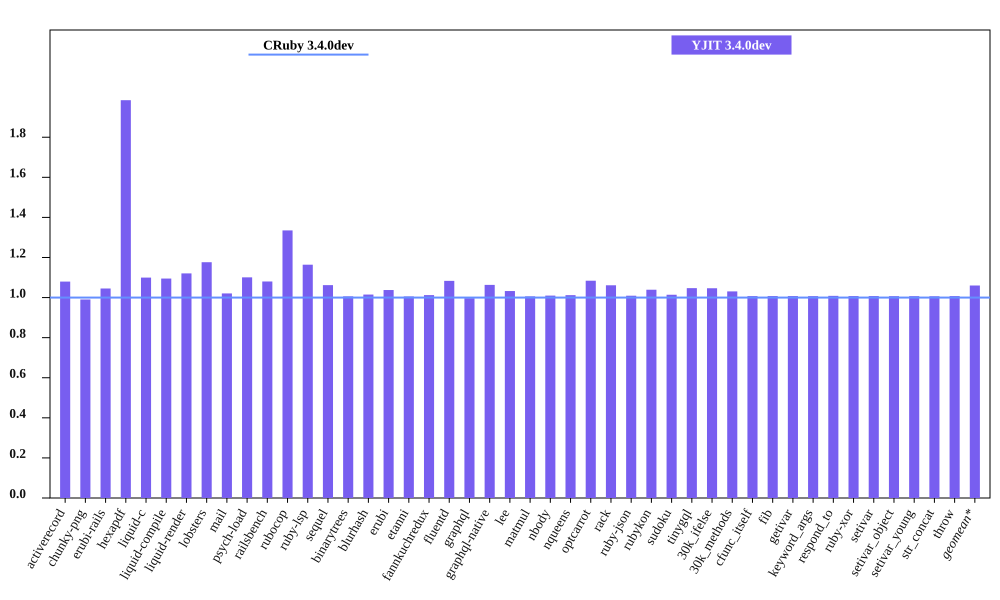

The table this chart was drawn from, first rows:
bench, CRuby 3.4.0dev mem (MiB), YJIT 3.4.0dev mem (MiB), Inline Code, Outlined Code, YJIT Mem overhead
activerecord, 60.28, 65.09, 1, 1
chunky-png, 58.87, 58.31, 1, 1
erubi-rails, 106.3, 111.1, 2, 2
hexapdf, 132.7, 263.5, 2, 2
liquid-c, 36.88, 40.55, 1, 1
liquid-compile, 34.25, 37.5, 1, 1
liquid-render, 37.7, 42.24, 1, 1
lobsters, 265.1, 311.9, 8, 7
mail, 69.63, 71.07, 1, 1
psych-load, 34.57, 38.05, 1, 1
railsbench, 109.3, 118.1, 3, 3
rubocop, 91.84, 122.6, 6, 5
ruby-lsp, 78.38, 91.24, 1, 1
sequel, 38.96, 41.38, 1, 1
binarytrees, 27.61, 27.77, 1, 1
blurhash, 23.08, 23.43, 1, 1
erubi, 31.02, 32.19, 1, 1
etanni, 24.61, 24.74, 1, 1
fannkuchredux, 21.53, 21.79, 1, 1
fluentd, 608.7, 659.5, 1, 1
graphql, 42.03, 41.9, 1, 1
graphql-native, 42.46, 45.15, 1, 1
lee, 34.74, 35.88, 1, 1
matmul, 27.19, 27.35, 1, 1
nbody, 21.5, 21.71, 1, 1
nqueens, 22.53, 22.8, 1, 1
optcarrot, 66.9, 72.53, 1, 1
rack, 30.77, 32.65, 1, 1
ruby-json, 22.75, 22.96, 1, 1
rubykon, 48.02, 49.9, 1, 1
sudoku, 21.6, 21.9, 1, 1
tinygql, 29.65, 31.05, 1, 1
30k_ifelse, 145.8, 152.6, 5, 5
30k_methods, 92.36, 95.2, 2, 2
cfunc_itself, 21.45, 21.61, 1, 1
fib, 21.44, 21.6, 1, 1
getivar, 21.46, 21.62, 1, 1
keyword_args, 21.46, 21.61, 1, 1
respond_to, 21.44, 21.62, 1, 1
ruby-xor, 22.59, 22.75, 1, 1
setivar, 21.46, 21.62, 1, 1
setivar_object, 21.46, 21.61, 1, 1
setivar_young, 21.46, 21.61, 1, 1
str_concat, 47.81, 48.11, 1, 1
throw, 21.45, 21.61, 1, 1
